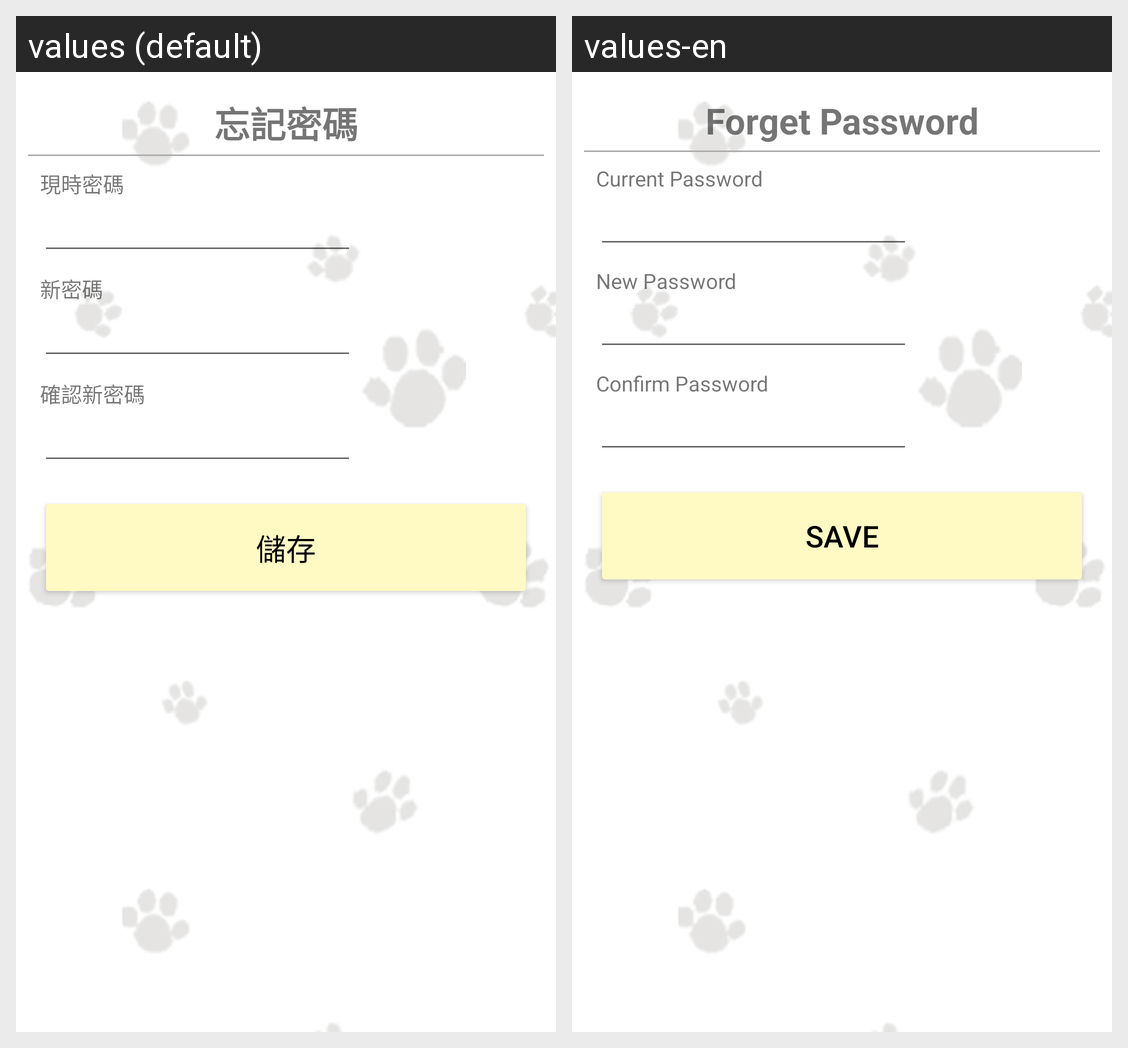

Strings drawn on this Android screen and how each of the app's shown locales translates them:
Android screen res/layout/fragment_edit_password.xml rendered under 2 locales, left to right: values (default), values-en. Device: Nexus 5 (rendered at 1080×1920; each locale shown at half size, 540×960, under a caption strip naming it); theme Theme.Megapet.
Strings drawn on this screen, with the default value and each locale's value (text and hints the layout hard-codes, and strings that could not be matched under every locale, appear in the picture but are not listed):

forget_password_title
  values: 忘記密碼
  values-en: Forget Password

edit_password_current_password_hint
  values: 現時密碼
  values-en: Current Password

edit_password_new_password_hint
  values: 新密碼
  values-en: New Password

edit_password_confirm_password_hint
  values: 確認新密碼
  values-en: Confirm Password

edit_password_submit_btn_text
  values: 儲存
  values-en: Save
